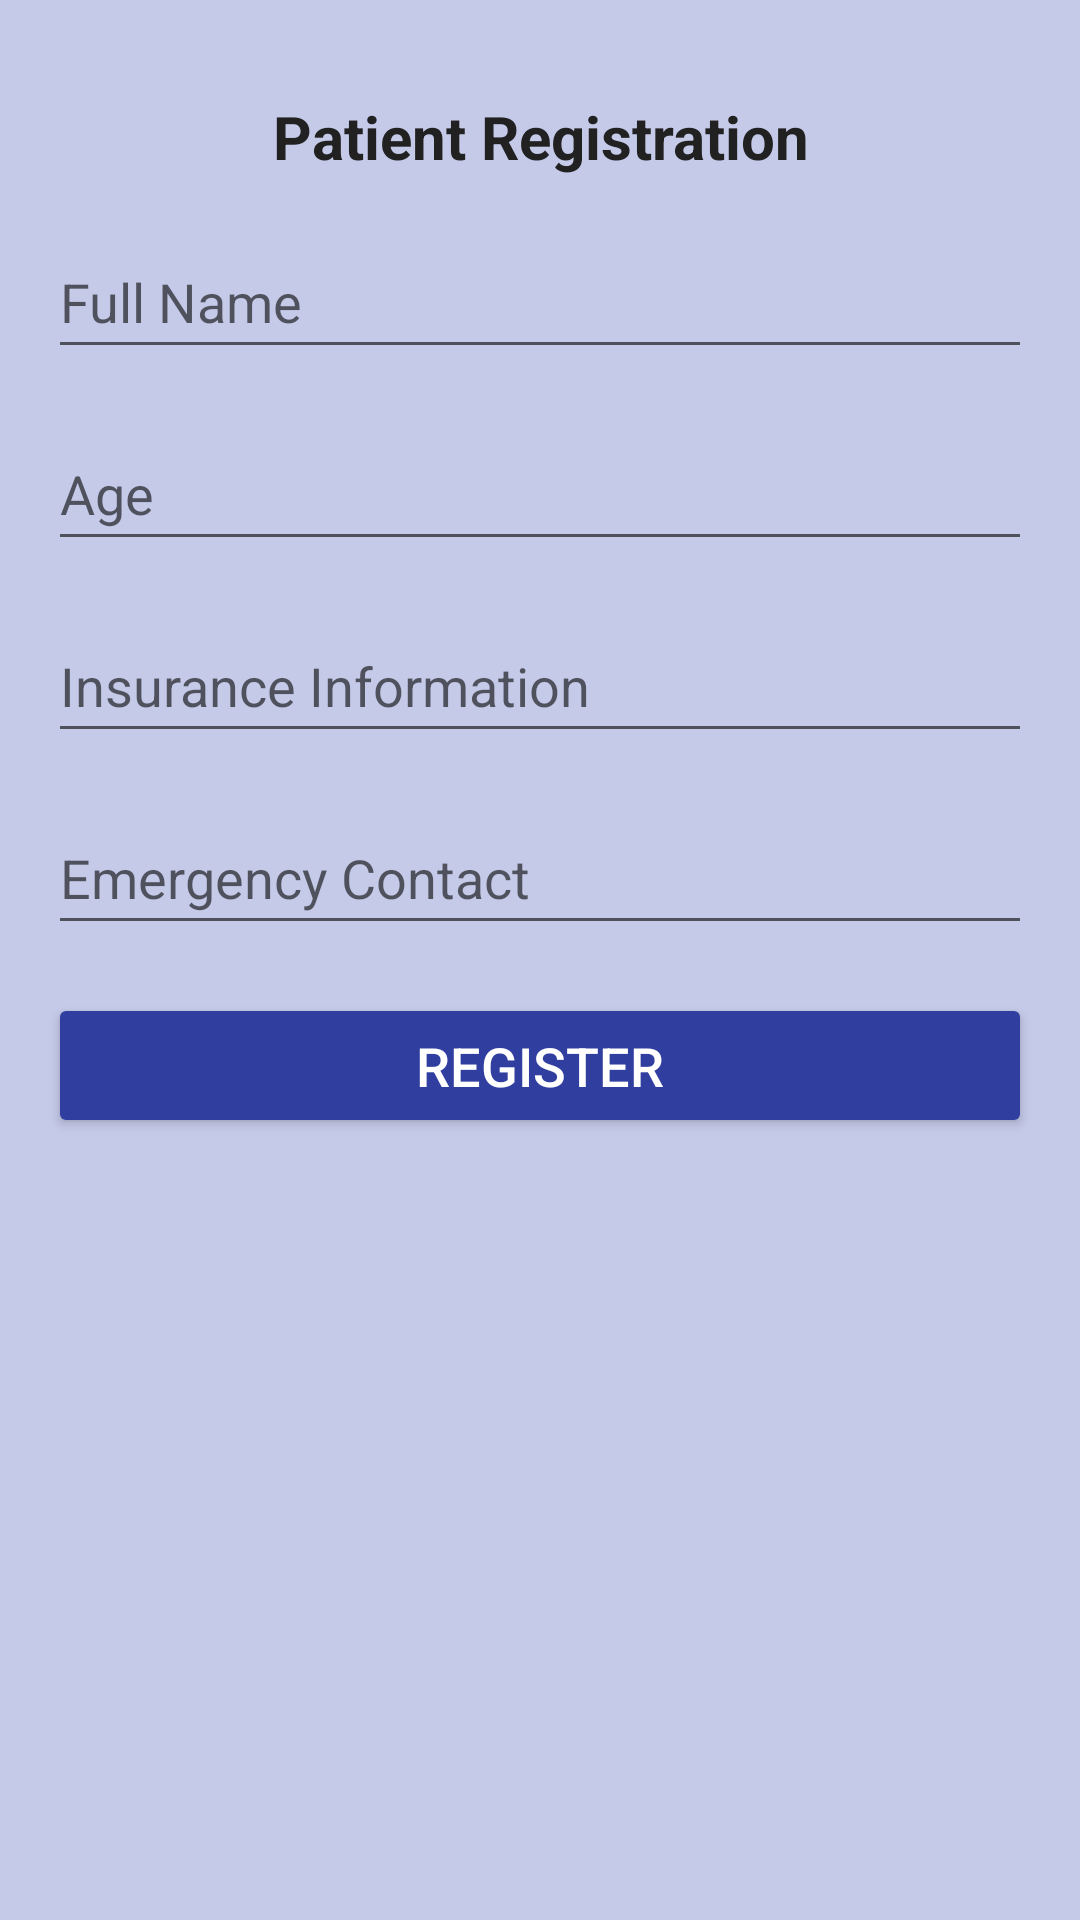

Android layout source for this screen:
<!-- AndroidManifest.xml: application theme AppTheme -->
<!-- res/layout/activity_patient_registration.xml -->
<?xml version="1.0" encoding="utf-8"?>
<androidx.constraintlayout.widget.ConstraintLayout xmlns:android="http://schemas.android.com/apk/res/android"
    xmlns:app="http://schemas.android.com/apk/res-auto"
    xmlns:tools="http://schemas.android.com/tools"
    android:id="@+id/activity_patient_registration"
    android:layout_width="match_parent"
    android:layout_height="match_parent"
    android:background="@color/primary_light"
    tools:context=".PatientRegistrationActivity">

<LinearLayout
    android:id="@+id/patient_registration_root_layout"
    android:layout_width="match_parent"
    android:layout_height="match_parent"
    android:orientation="vertical"
    android:padding="16dp">

    
    <TextView
        android:layout_width="match_parent"
        android:layout_height="wrap_content"
        android:text="@string/patient_registration"
        android:textSize="20sp"
        android:textStyle="bold"
        android:gravity="center"
        android:textColor="@color/text_primary"
        android:layout_marginVertical="16dp" />

    <EditText
        android:id="@+id/etFullName"
        android:layout_width="match_parent"
        android:layout_height="48dp"
        android:layout_marginBottom="16dp"
        android:autofillHints="name"
        android:hint="@string/full_name"
        android:inputType="textPersonName" />

    <EditText
        android:id="@+id/etAge"
        android:layout_width="match_parent"
        android:layout_height="48dp"
        android:layout_marginBottom="16dp"
        android:hint="@string/age"
        android:inputType="number"
        android:autofillHints="age"/>

    <EditText
        android:id="@+id/etInsuranceInfo"
        android:layout_width="match_parent"
        android:layout_height="48dp"
        android:layout_marginBottom="16dp"
        android:hint="@string/insurance_information"
        android:inputType="textMultiLine"
        android:autofillHints="text" />

    <EditText
        android:id="@+id/etEmergencyContact"
        android:layout_width="match_parent"
        android:layout_height="48dp"
        android:layout_marginBottom="16dp"
        android:hint="@string/emergency_contact"
        android:inputType="phone"
        android:autofillHints="phone" />

    <Button
        android:id="@+id/btnRegister"
        android:layout_width="match_parent"
        android:layout_height="wrap_content"
        android:paddingVertical="12dp"
        android:text="@string/register"
        android:textSize="18sp"
        android:backgroundTint="@color/primary_dark"
        android:textColor="@color/text"
        app:cornerRadius="8dp" />

</LinearLayout>
</androidx.constraintlayout.widget.ConstraintLayout>
<!-- resources referenced by this layout -->
<resources>
  <color name="primary_dark">#303F9F</color>
  <color name="primary_light">#C5CAE9</color>
  <color name="text">#FFFFFF</color>
  <color name="text_primary">#212121</color>
  <string name="age">Age</string>
  <string name="emergency_contact">Emergency Contact</string>
  <string name="full_name">Full Name</string>
  <string name="insurance_information">Insurance Information</string>
  <string name="patient_registration">Patient Registration</string>
  <string name="register">Register</string>
  <style name="AppTheme" parent="Theme.AppCompat.Light.DarkActionBar">
          
          <item name="colorPrimary">@color/colorPrimary</item>
          <item name="colorPrimaryDark">@color/colorPrimaryDark</item>
          <item name="colorAccent">@color/colorAccent</item>
          <item name="android:windowBackground">@color/primary_light</item>
          <item name="android:windowLightStatusBar">true</item>
          <item name="android:statusBarColor">@color/white</item>
      </style>
  <color name="colorPrimary">#303F9F</color>
  <color name="colorPrimaryDark">#3F51B5</color>
  <color name="colorAccent">#607D8B</color>
  <color name="white">#FFFFFFFF</color>
</resources>
